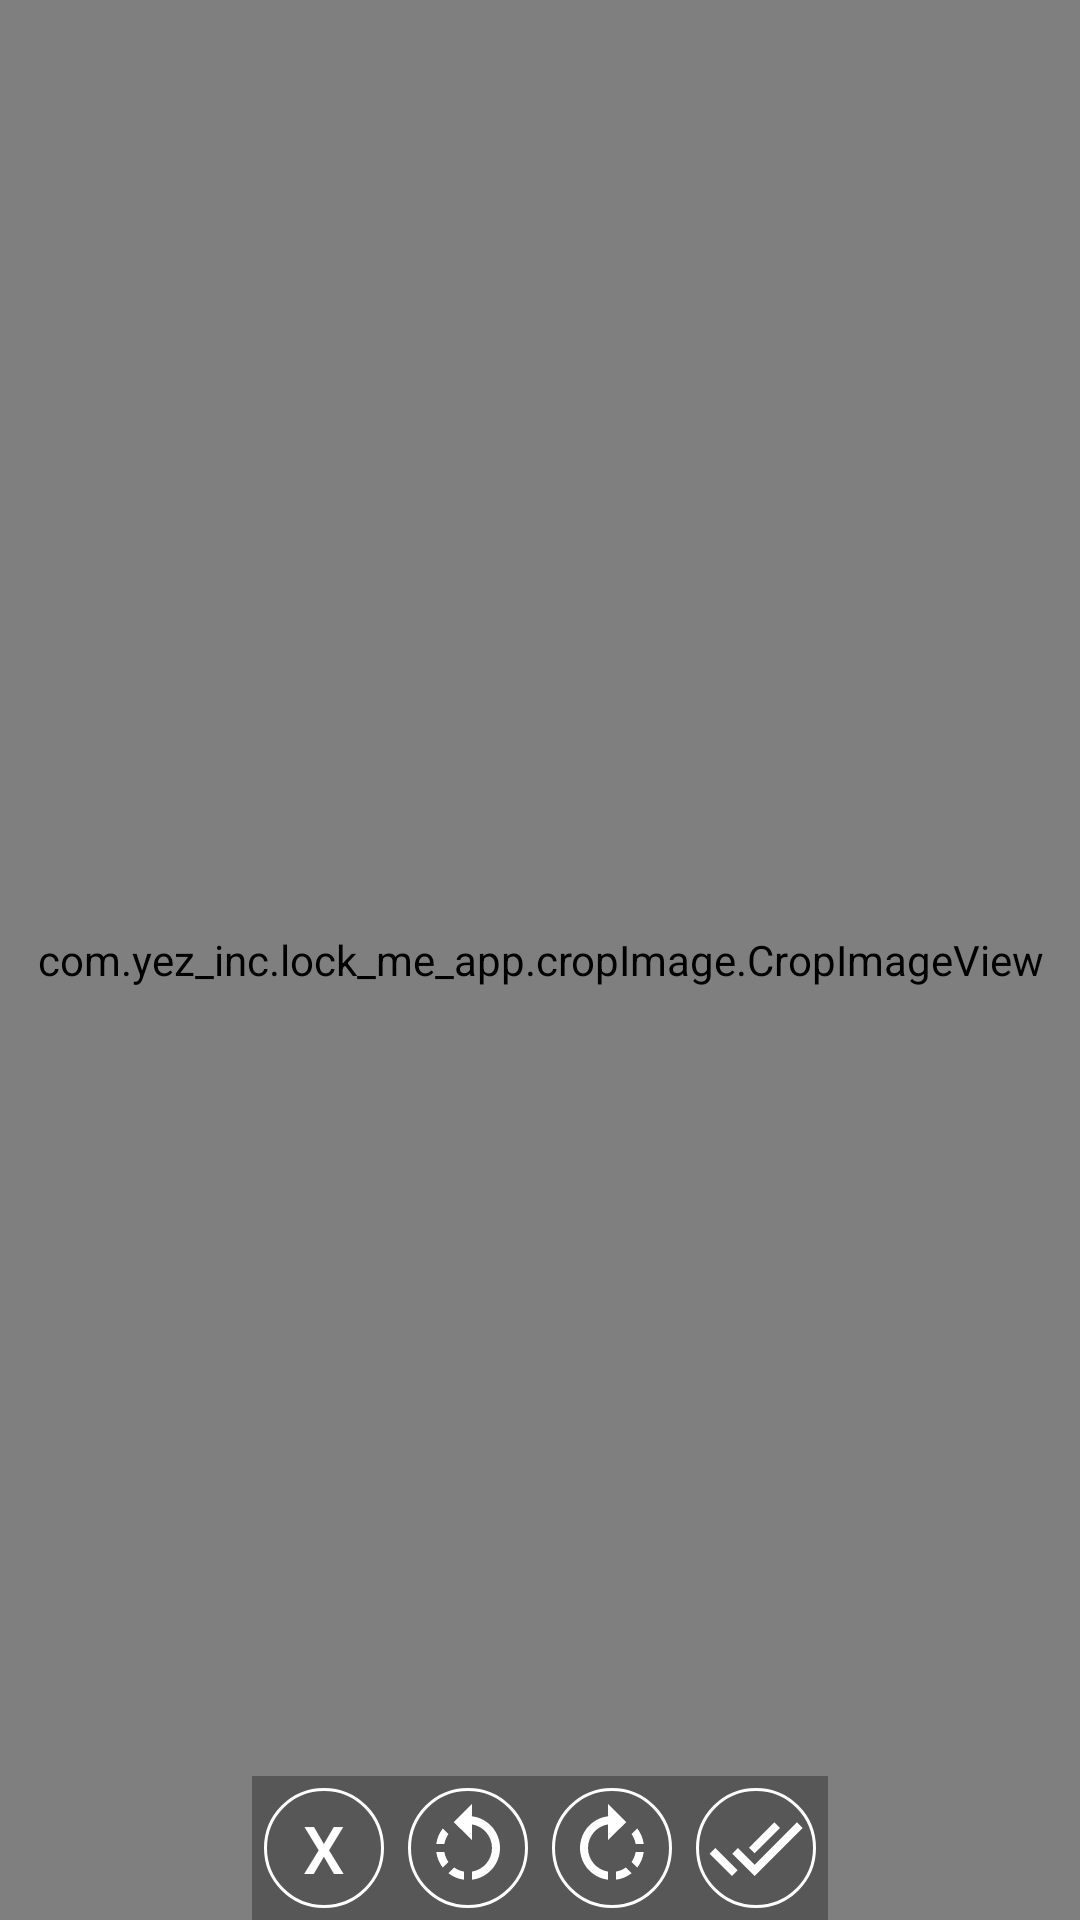

Reconstruct the res/layout file that produces this screen, plus the resources it refers to.
<!-- AndroidManifest.xml: application theme AppTheme -->
<!-- res/layout/cropimage.xml -->
<RelativeLayout
        xmlns:android="http://schemas.android.com/apk/res/android"
        android:layout_width="fill_parent"
        android:layout_height="fill_parent"
        android:orientation="horizontal">
    <view
            class="com.yez_inc.lock_me_app.cropImage.CropImageView"
            android:id="@+id/image"
            android:background="#55000000"
            android:layout_width="fill_parent"
            android:layout_height="fill_parent" />
    <RelativeLayout
        android:layout_width="wrap_content"
        android:layout_height="wrap_content"
        android:background="#50000000"
        android:orientation="horizontal"
        android:layout_alignParentBottom="true"
        android:layout_centerHorizontal="true">
        <Button
            android:layout_alignParentLeft="true"
            android:layout_alignParentStart="true"
            android:id="@+id/discard"
            style="@style/CropButton"
            android:text="@string/delete"
            android:textSize="@dimen/twenty_two_sp"
            android:textColor="@android:color/white" />
        <ImageButton
            android:id="@+id/rotateLeft"
            android:layout_toRightOf="@id/discard"
            android:layout_toEndOf="@id/discard"
            style="@style/CropButton"
            android:src="@drawable/ic_rotate_left_black_24dp"
            android:contentDescription="@string/app_name"
            android:scaleType="fitCenter" />
        <ImageButton
            android:id="@+id/rotateRight"
            android:layout_toRightOf="@id/rotateLeft"
            android:layout_toEndOf="@id/rotateLeft"
            style="@style/CropButton"
            android:src="@drawable/ic_rotate_right_black_24dp"
            android:contentDescription="@string/app_name"
            android:scaleType="fitCenter"  />
        <ImageButton
            android:id="@+id/save"
            android:layout_toRightOf="@id/rotateRight"
            android:layout_toEndOf="@id/rotateRight"
            style="@style/CropButton"
            android:src="@drawable/ic_done_all_black_24dp"
            android:contentDescription="@string/app_name"
            android:scaleType="fitCenter" />
    </RelativeLayout>
</RelativeLayout>
<!-- resources referenced by this layout -->
<resources>
  <dimen name="twenty_two_sp">22sp</dimen>
  <!-- drawable ic_done_all_black_24dp (drawable) -->
  <vector xmlns:android="http://schemas.android.com/apk/res/android"
          android:width="24dp"
          android:height="24dp"
          android:viewportWidth="24.0"
          android:viewportHeight="24.0">
      <group android:scaleX="0.8"
          android:scaleY="0.8"
          android:translateX="2.4"
          android:translateY="2.4">
          <path
          android:fillColor="#ffffff"
          android:pathData="M18,7l-1.41,-1.41 -6.34,6.34 1.41,1.41L18,7zM22.24,5.59L11.66,16.17 7.48,12l-1.41,1.41L11.66,19l12,-12 -1.42,-1.41zM0.41,13.41L6,19l1.41,-1.41L1.83,12 0.41,13.41z"/>
      </group>
  </vector>
  <!-- drawable ic_rotate_left_black_24dp (drawable) -->
  <vector xmlns:android="http://schemas.android.com/apk/res/android"
          android:width="24dp"
          android:height="24dp"
          android:viewportWidth="24.0"
          android:viewportHeight="24.0">
      <group android:scaleX="0.8"
          android:scaleY="0.8"
          android:translateX="2.4"
          android:translateY="2.4">
      <path
          android:fillColor="#FFFFFFFF"
          android:pathData="M7.11,8.53L5.7,7.11C4.8,8.27 4.24,9.61 4.07,11h2.02c0.14,-0.87 0.49,-1.72 1.02,-2.47zM6.09,13L4.07,13c0.17,1.39 0.72,2.73 1.62,3.89l1.41,-1.42c-0.52,-0.75 -0.87,-1.59 -1.01,-2.47zM7.1,18.32c1.16,0.9 2.51,1.44 3.9,1.61L11,17.9c-0.87,-0.15 -1.71,-0.49 -2.46,-1.03L7.1,18.32zM13,4.07L13,1L8.45,5.55 13,10L13,6.09c2.84,0.48 5,2.94 5,5.91s-2.16,5.43 -5,5.91v2.02c3.95,-0.49 7,-3.85 7,-7.93s-3.05,-7.44 -7,-7.93z"/>
      </group>
  </vector>
  <!-- drawable ic_rotate_right_black_24dp (drawable) -->
  <vector xmlns:android="http://schemas.android.com/apk/res/android"
          android:width="24dp"
          android:height="24dp"
          android:viewportWidth="24.0"
          android:viewportHeight="24.0">
      <group android:scaleX="0.8"
          android:scaleY="0.8"
          android:translateX="2.4"
          android:translateY="2.4">
      <path
          android:fillColor="#FFFFFFFF"
          android:pathData="M15.55,5.55L11,1v3.07C7.06,4.56 4,7.92 4,12s3.05,7.44 7,7.93v-2.02c-2.84,-0.48 -5,-2.94 -5,-5.91s2.16,-5.43 5,-5.91L11,10l4.55,-4.45zM19.93,11c-0.17,-1.39 -0.72,-2.73 -1.62,-3.89l-1.42,1.42c0.54,0.75 0.88,1.6 1.02,2.47h2.02zM13,17.9v2.02c1.39,-0.17 2.74,-0.71 3.9,-1.61l-1.44,-1.44c-0.75,0.54 -1.59,0.89 -2.46,1.03zM16.89,15.48l1.42,1.41c0.9,-1.16 1.45,-2.5 1.62,-3.89h-2.02c-0.14,0.87 -0.48,1.72 -1.02,2.48z"/>
      </group>
  </vector>
  <string name="app_name">Lock Me App</string>
  <string name="delete">X</string>
  <style name="CropButton">
          <item name="android:layout_margin">4dp</item>
          <item name="android:layout_height">40dp</item>
          <item name="android:layout_width">40dp</item>
          <item name="android:background">@drawable/pin_btn1</item>
      </style>
  <style name="AppTheme" parent="Theme.AppCompat.Light.DarkActionBar">
          <item name="colorPrimary">@color/colorPrimary</item>
          <item name="colorPrimaryDark">@color/colorPrimaryDark</item>
          <item name="colorAccent">@color/colorAccent</item>
          <item name="android:windowIsTranslucent">true</item>
      </style>
  <color name="colorPrimary">#3F51B5</color>
  <color name="colorPrimaryDark">#303F9F</color>
  <color name="colorAccent">#FF4081</color>
</resources>
